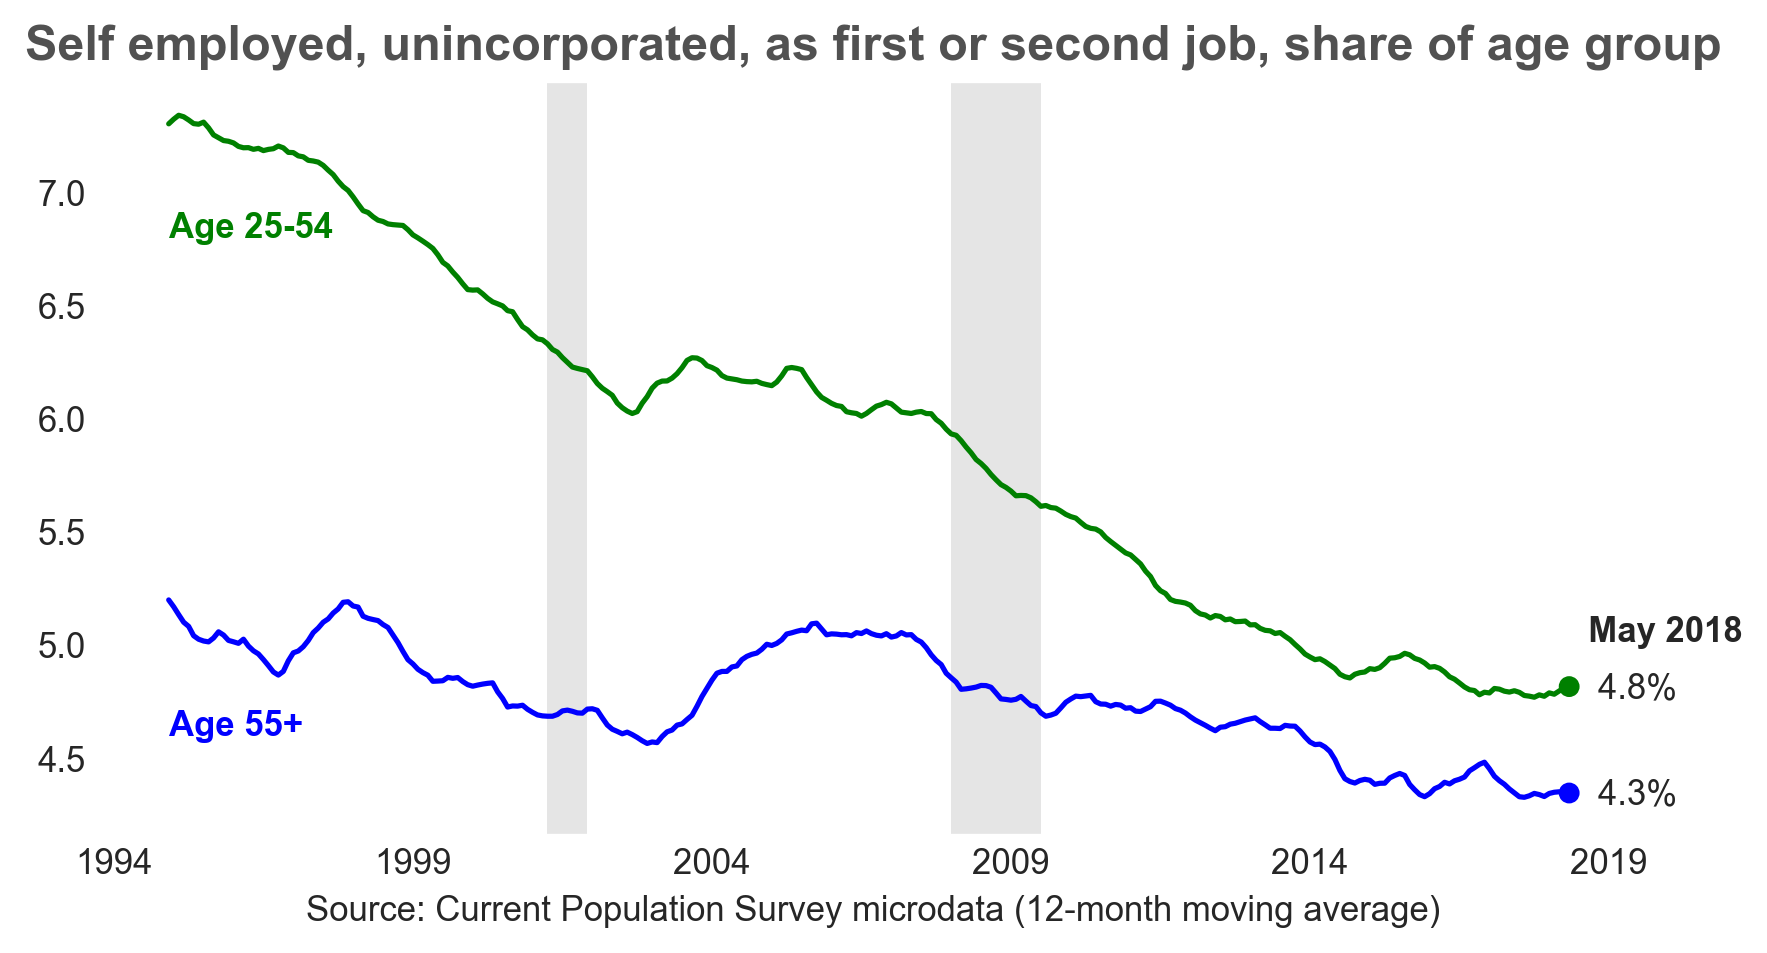

The file beside this chart, header and first rows:
, seu55, seupa
1994-12-01, 5.2, 7.303
1995-01-01, 5.169, 7.324
1995-02-01, 5.135, 7.341
1995-03-01, 5.101, 7.335
1995-04-01, 5.083, 7.32
1995-05-01, 5.042, 7.304
1995-06-01, 5.026, 7.302
1995-07-01, 5.018, 7.311
1995-08-01, 5.014, 7.286
1995-09-01, 5.032, 7.254
1995-10-01, 5.059, 7.242
1995-11-01, 5.044, 7.229
1995-12-01, 5.021, 7.226
1996-01-01, 5.015, 7.219
1996-02-01, 5.008, 7.204
1996-03-01, 5.026, 7.198
1996-04-01, 4.996, 7.198
1996-05-01, 4.975, 7.191
1996-06-01, 4.961, 7.195
1996-07-01, 4.936, 7.185
1996-08-01, 4.91, 7.19
1996-09-01, 4.881, 7.193
1996-10-01, 4.868, 7.205
1996-11-01, 4.884, 7.197
1996-12-01, 4.931, 7.177
1997-01-01, 4.966, 7.176
1997-02-01, 4.974, 7.162
1997-03-01, 4.993, 7.157
1997-04-01, 5.02, 7.142
1997-05-01, 5.055, 7.139
1997-06-01, 5.075, 7.134
1997-07-01, 5.101, 7.12
1997-08-01, 5.116, 7.099
1997-09-01, 5.142, 7.079
1997-10-01, 5.16, 7.05
1997-11-01, 5.189, 7.026
1997-12-01, 5.191, 7.009
1998-01-01, 5.173, 6.98
1998-02-01, 5.168, 6.949
1998-03-01, 5.128, 6.92
1998-04-01, 5.118, 6.912
1998-05-01, 5.113, 6.893
1998-06-01, 5.108, 6.877
1998-07-01, 5.091, 6.872
1998-08-01, 5.078, 6.861
1998-09-01, 5.045, 6.858
1998-10-01, 5.011, 6.856
1998-11-01, 4.972, 6.854
1998-12-01, 4.936, 6.836
1999-01-01, 4.917, 6.813
1999-02-01, 4.893, 6.799
1999-03-01, 4.878, 6.785
1999-04-01, 4.867, 6.77
1999-05-01, 4.84, 6.753
1999-06-01, 4.841, 6.725
1999-07-01, 4.843, 6.691
1999-08-01, 4.857, 6.675
1999-09-01, 4.853, 6.649
1999-10-01, 4.857, 6.625
1999-11-01, 4.839, 6.596
... 222 more rows
